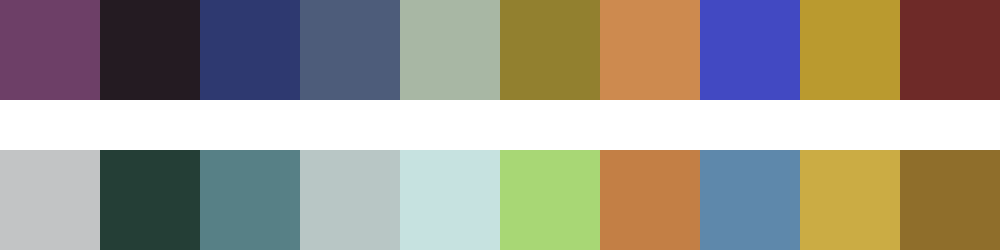

The file beside this chart, header and first rows:
#6d3f67	#241b22	#2e3970	#4d5c7a	#a8b7a4	#92802f	#cd8a4f	#4249c2	#ba9a2f	#6e2a28
#c2c4c5	#243e36	#578086	#b8c6c5	#c6e2e0	#a8d775	#c37f45	#5e88ab	#cbac44	#8f6e2b
